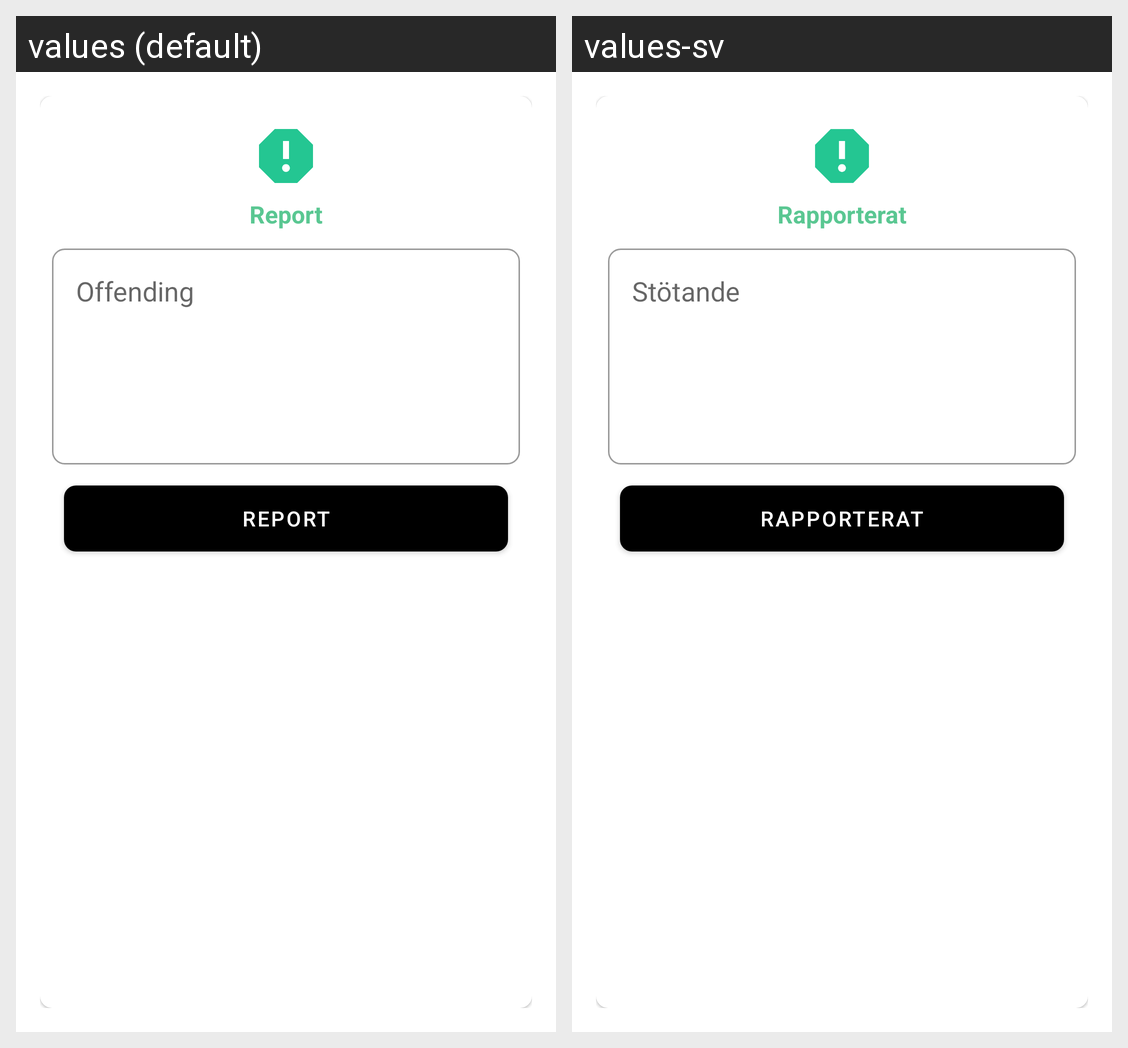

Translations of the strings shown on this Android screen, per locale in the grid:
Android screen res/layout/activity_report.xml rendered under 2 locales, left to right: values (default), values-sv. Device: Nexus 5 (rendered at 1080×1920; each locale shown at half size, 540×960, under a caption strip naming it); theme AppThemeDialog.
Strings drawn on this screen, with the default value and each locale's value (text and hints the layout hard-codes, and strings that could not be matched under every locale, appear in the picture but are not listed):

report
  values: Report
  values-sv: Rapporterat

offending
  values: Offending
  values-sv: Stötande
